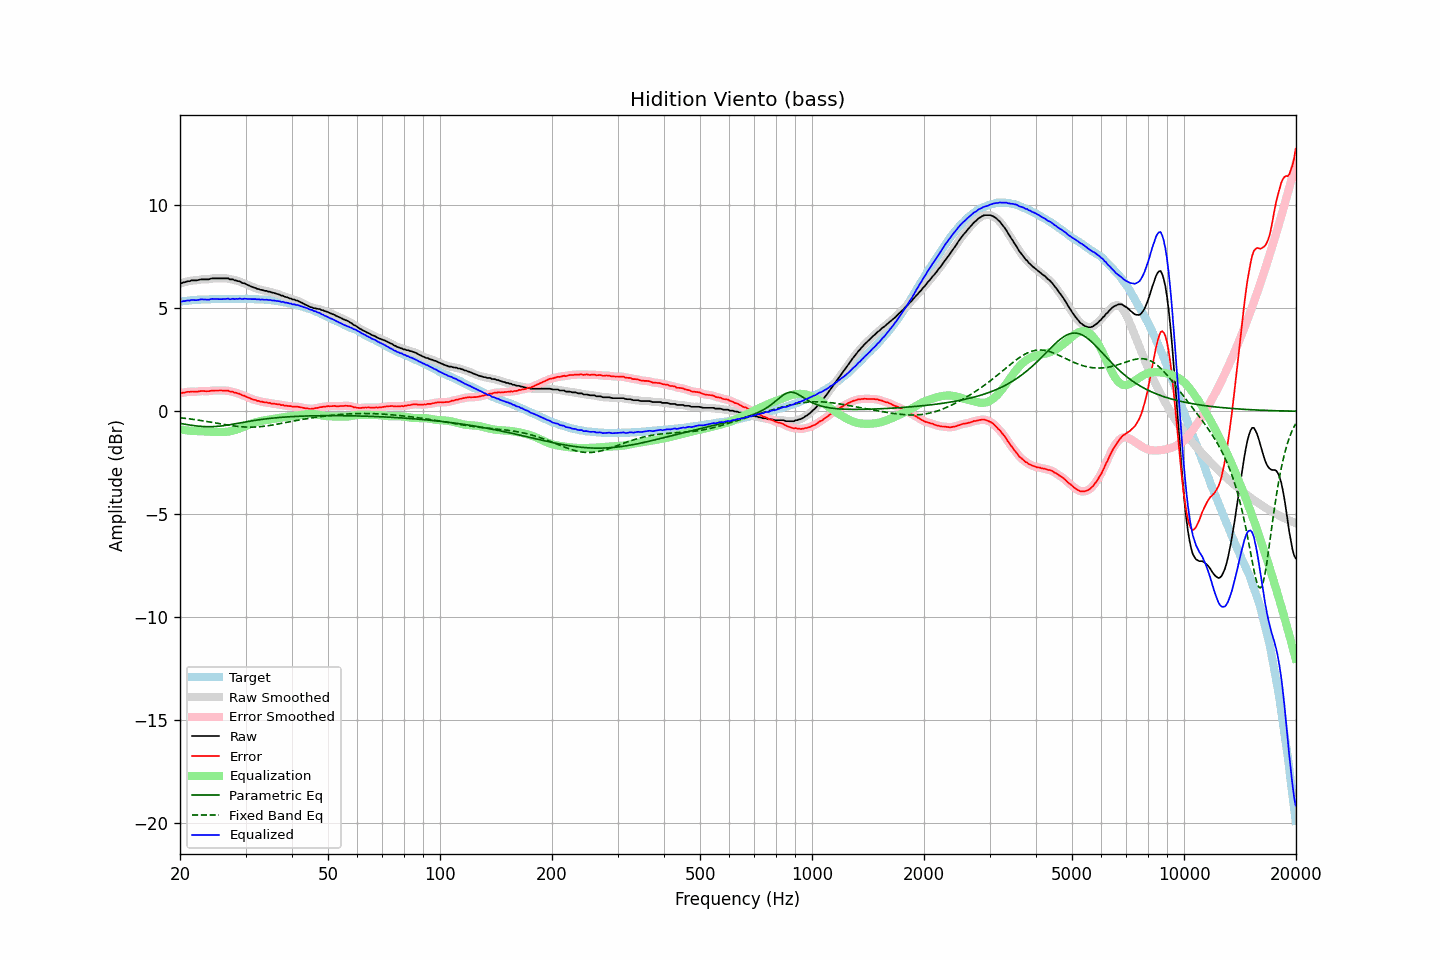

The table this chart was drawn from, first rows:
frequency, raw, error, smoothed, error_smoothed, equalization, parametric_eq, fixed_band_eq, equalized_raw, equalized_smoothed, target
20.00, 6.22, 0.89, 6.21, 0.88, -0.88, -0.59, -0.31, 5.34, 5.33, 5.33
20.20, 6.22, 0.88, 6.23, 0.89, -0.89, -0.60, -0.32, 5.32, 5.34, 5.34
20.40, 6.26, 0.91, 6.25, 0.90, -0.91, -0.62, -0.33, 5.35, 5.35, 5.35
20.61, 6.27, 0.91, 6.27, 0.92, -0.92, -0.63, -0.34, 5.35, 5.36, 5.36
20.81, 6.30, 0.94, 6.29, 0.93, -0.93, -0.64, -0.35, 5.37, 5.37, 5.36
21.02, 6.32, 0.95, 6.31, 0.94, -0.93, -0.65, -0.36, 5.38, 5.38, 5.37
21.23, 6.32, 0.94, 6.33, 0.95, -0.94, -0.67, -0.37, 5.38, 5.39, 5.38
21.44, 6.36, 0.96, 6.35, 0.95, -0.95, -0.68, -0.38, 5.41, 5.40, 5.40
21.66, 6.36, 0.96, 6.35, 0.95, -0.95, -0.69, -0.39, 5.40, 5.40, 5.40
21.87, 6.36, 0.95, 6.36, 0.95, -0.96, -0.70, -0.40, 5.40, 5.40, 5.41
22.09, 6.36, 0.95, 6.36, 0.95, -0.96, -0.71, -0.41, 5.40, 5.40, 5.41
22.31, 6.37, 0.95, 6.37, 0.96, -0.96, -0.72, -0.42, 5.40, 5.41, 5.42
22.54, 6.39, 0.97, 6.39, 0.97, -0.97, -0.73, -0.44, 5.42, 5.42, 5.42
22.76, 6.41, 0.98, 6.40, 0.98, -0.97, -0.73, -0.45, 5.44, 5.43, 5.43
22.99, 6.41, 0.98, 6.41, 0.98, -0.97, -0.74, -0.46, 5.44, 5.44, 5.43
23.22, 6.41, 0.98, 6.41, 0.98, -0.98, -0.74, -0.47, 5.43, 5.43, 5.42
23.45, 6.41, 0.97, 6.40, 0.98, -0.98, -0.75, -0.49, 5.43, 5.42, 5.43
23.69, 6.41, 0.97, 6.41, 0.97, -0.99, -0.75, -0.50, 5.42, 5.42, 5.43
23.92, 6.41, 0.98, 6.42, 0.98, -0.99, -0.75, -0.51, 5.42, 5.43, 5.43
24.16, 6.44, 1.00, 6.43, 0.99, -0.99, -0.75, -0.53, 5.44, 5.44, 5.44
24.40, 6.46, 1.01, 6.45, 1.00, -1.00, -0.75, -0.54, 5.46, 5.45, 5.45
24.65, 6.46, 1.01, 6.46, 1.01, -1.00, -0.74, -0.55, 5.46, 5.46, 5.45
24.89, 6.46, 1.01, 6.46, 1.01, -1.01, -0.74, -0.57, 5.45, 5.45, 5.45
25.14, 6.46, 1.01, 6.46, 1.01, -1.01, -0.73, -0.58, 5.45, 5.45, 5.45
25.39, 6.46, 1.01, 6.46, 1.01, -1.01, -0.73, -0.59, 5.45, 5.45, 5.45
25.65, 6.46, 1.01, 6.46, 1.01, -1.01, -0.72, -0.61, 5.44, 5.44, 5.45
25.91, 6.46, 1.01, 6.46, 1.01, -1.01, -0.71, -0.62, 5.45, 5.45, 5.45
26.16, 6.46, 1.00, 6.46, 1.01, -1.01, -0.70, -0.63, 5.45, 5.45, 5.46
26.43, 6.46, 1.00, 6.46, 1.01, -1.00, -0.69, -0.65, 5.45, 5.46, 5.45
26.69, 6.46, 1.00, 6.46, 1.00, -1.00, -0.68, -0.66, 5.46, 5.46, 5.45
26.96, 6.46, 1.00, 6.44, 0.99, -0.99, -0.67, -0.67, 5.47, 5.46, 5.45
27.23, 6.41, 0.96, 6.43, 0.98, -0.97, -0.65, -0.69, 5.44, 5.46, 5.45
27.50, 6.41, 0.96, 6.41, 0.95, -0.96, -0.64, -0.70, 5.45, 5.45, 5.45
27.77, 6.41, 0.95, 6.39, 0.93, -0.94, -0.63, -0.71, 5.47, 5.45, 5.46
28.05, 6.36, 0.90, 6.37, 0.92, -0.92, -0.61, -0.72, 5.44, 5.46, 5.46
28.33, 6.36, 0.90, 6.35, 0.89, -0.89, -0.60, -0.73, 5.47, 5.46, 5.46
28.62, 6.32, 0.86, 6.33, 0.87, -0.87, -0.59, -0.74, 5.45, 5.46, 5.46
28.90, 6.32, 0.85, 6.30, 0.84, -0.84, -0.57, -0.74, 5.48, 5.46, 5.46
29.19, 6.27, 0.80, 6.27, 0.81, -0.81, -0.56, -0.75, 5.46, 5.46, 5.46
29.48, 6.23, 0.77, 6.24, 0.78, -0.78, -0.54, -0.76, 5.45, 5.46, 5.46
29.78, 6.22, 0.76, 6.21, 0.74, -0.75, -0.53, -0.76, 5.47, 5.46, 5.46
30.08, 6.18, 0.71, 6.18, 0.72, -0.71, -0.51, -0.77, 5.46, 5.46, 5.47
30.38, 6.14, 0.68, 6.14, 0.68, -0.68, -0.50, -0.77, 5.46, 5.46, 5.46
30.68, 6.11, 0.65, 6.10, 0.65, -0.65, -0.49, -0.77, 5.46, 5.45, 5.45
30.99, 6.07, 0.61, 6.07, 0.62, -0.62, -0.47, -0.77, 5.45, 5.45, 5.45
31.30, 6.04, 0.59, 6.04, 0.59, -0.59, -0.46, -0.77, 5.45, 5.45, 5.45
31.61, 6.01, 0.56, 6.01, 0.56, -0.56, -0.45, -0.77, 5.44, 5.44, 5.45
31.93, 5.99, 0.55, 5.98, 0.54, -0.54, -0.44, -0.76, 5.45, 5.44, 5.44
32.24, 5.95, 0.50, 5.95, 0.51, -0.52, -0.43, -0.76, 5.43, 5.44, 5.45
32.57, 5.94, 0.50, 5.93, 0.50, -0.50, -0.41, -0.75, 5.44, 5.44, 5.43
32.89, 5.90, 0.47, 5.91, 0.48, -0.48, -0.40, -0.75, 5.42, 5.43, 5.43
33.22, 5.90, 0.47, 5.89, 0.46, -0.46, -0.39, -0.74, 5.44, 5.43, 5.43
33.55, 5.87, 0.44, 5.87, 0.45, -0.45, -0.38, -0.73, 5.42, 5.42, 5.43
33.89, 5.85, 0.42, 5.85, 0.43, -0.43, -0.37, -0.72, 5.41, 5.42, 5.42
34.23, 5.85, 0.44, 5.84, 0.42, -0.42, -0.36, -0.71, 5.43, 5.42, 5.41
34.57, 5.81, 0.40, 5.82, 0.41, -0.41, -0.35, -0.70, 5.40, 5.41, 5.41
34.92, 5.81, 0.41, 5.80, 0.40, -0.40, -0.35, -0.69, 5.41, 5.40, 5.39
35.27, 5.77, 0.37, 5.78, 0.38, -0.39, -0.34, -0.67, 5.38, 5.39, 5.40
35.62, 5.76, 0.38, 5.76, 0.37, -0.37, -0.33, -0.66, 5.38, 5.38, 5.38
35.97, 5.74, 0.36, 5.73, 0.36, -0.36, -0.32, -0.65, 5.38, 5.37, 5.38
... 635 more rows
